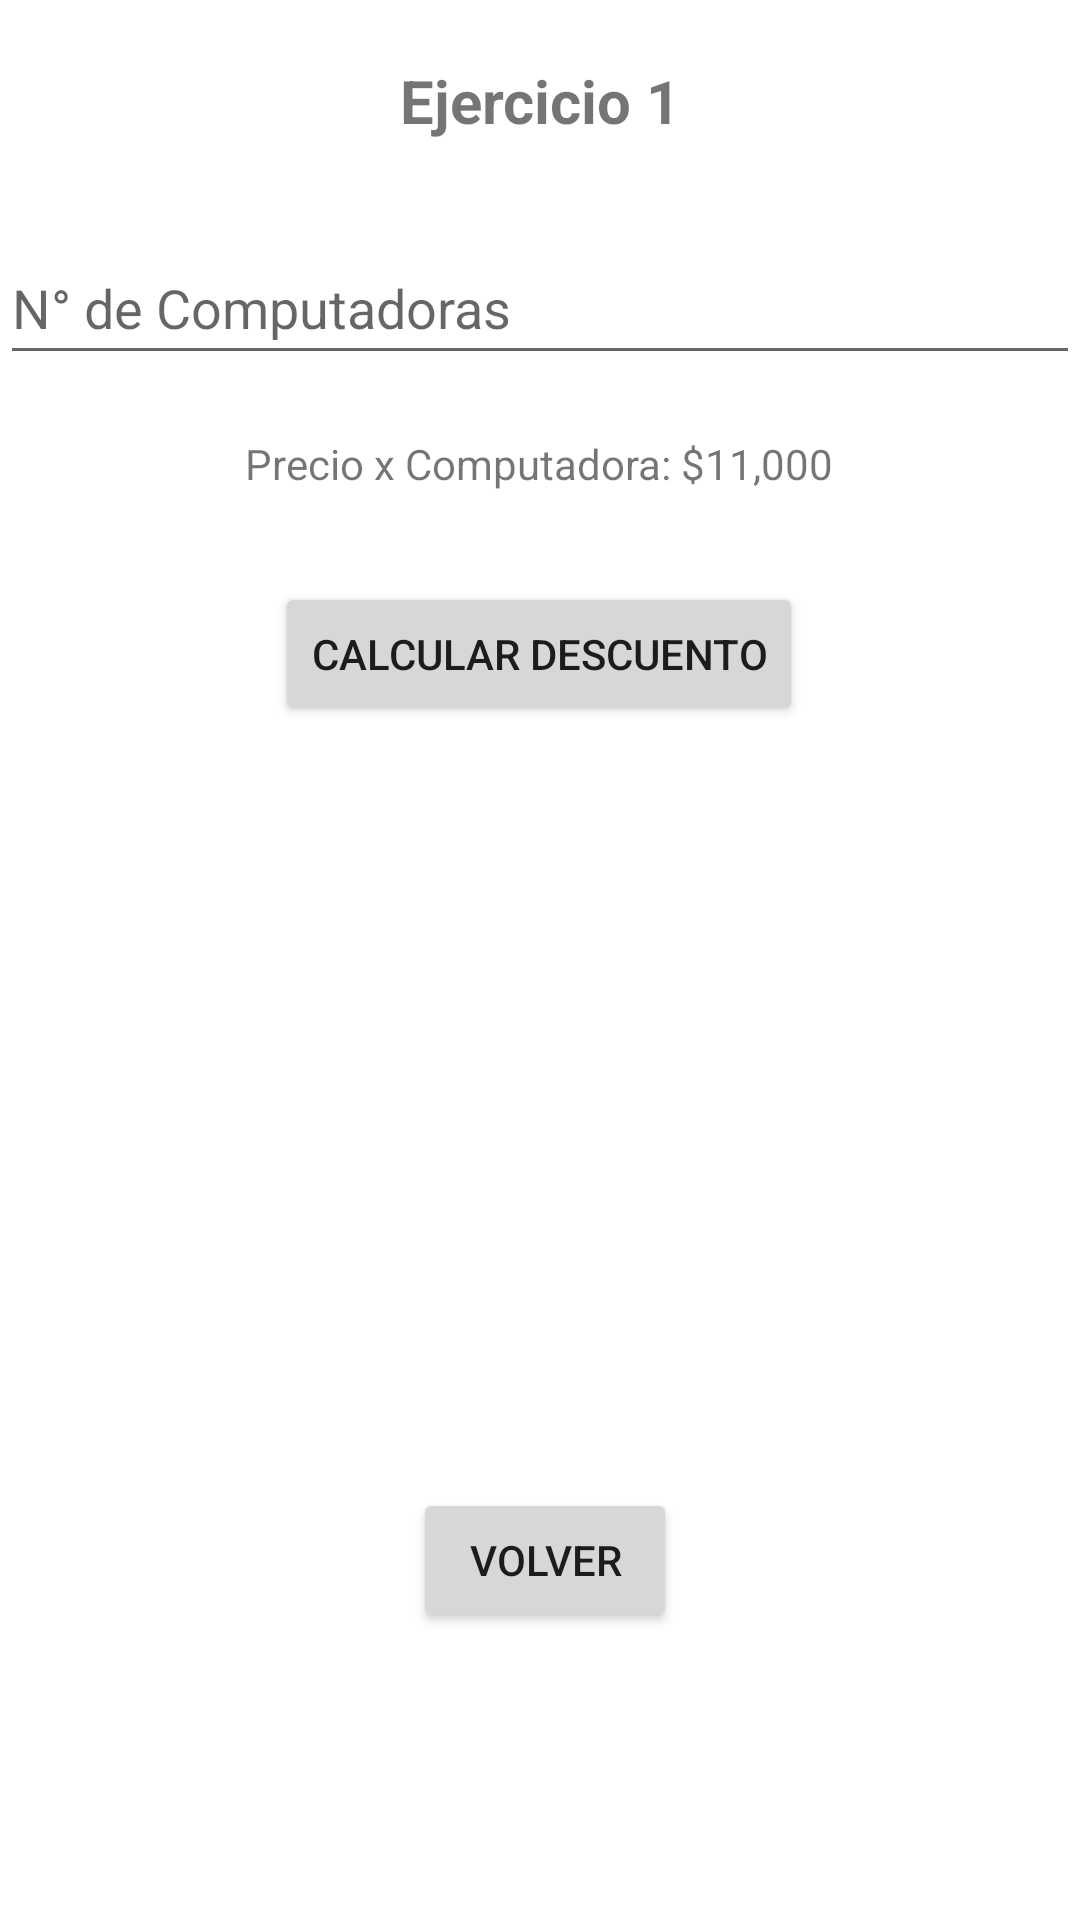

Write the Android layout XML for this screen, with the resource values it uses.
<!-- AndroidManifest.xml: application theme Theme.EC1_Moviles -->
<!-- res/layout/activity_ejercicio1.xml -->
<?xml version="1.0" encoding="utf-8"?>
<androidx.constraintlayout.widget.ConstraintLayout xmlns:android="http://schemas.android.com/apk/res/android"
    xmlns:app="http://schemas.android.com/apk/res-auto"
    xmlns:tools="http://schemas.android.com/tools"
    android:layout_width="match_parent"
    android:layout_height="match_parent"
    tools:context=".Ejercicio1Activity">

    <TextView
        android:id="@+id/textView"
        android:layout_width="wrap_content"
        android:layout_height="wrap_content"
        android:layout_marginTop="20dp"
        android:text="@string/titulo_ejercicio1"
        android:textSize="20sp"
        android:textStyle="bold"
        app:layout_constraintEnd_toEndOf="parent"
        app:layout_constraintStart_toStartOf="parent"
        app:layout_constraintTop_toTopOf="parent" />

    <EditText
        android:id="@+id/etNroComp"
        android:layout_width="0dp"
        android:layout_height="wrap_content"
        android:layout_marginTop="30dp"
        android:ems="10"
        android:hint="@string/nro_computadoras"
        android:inputType="number"
        android:minHeight="48dp"
        app:layout_constraintEnd_toEndOf="parent"
        app:layout_constraintHorizontal_bias="0.497"
        app:layout_constraintStart_toStartOf="parent"
        app:layout_constraintTop_toBottomOf="@+id/textView" />

    <TextView
        android:id="@+id/textView2"
        android:layout_width="wrap_content"
        android:layout_height="wrap_content"
        android:layout_marginTop="20dp"
        android:text="@string/precio_computadora"
        app:layout_constraintEnd_toEndOf="parent"
        app:layout_constraintHorizontal_bias="0.498"
        app:layout_constraintStart_toStartOf="parent"
        app:layout_constraintTop_toBottomOf="@+id/etNroComp" />

    <Button
        android:id="@+id/btnCalcDscto"
        android:layout_width="wrap_content"
        android:layout_height="wrap_content"
        android:layout_marginTop="30dp"
        android:text="@string/calcular_descuento"
        app:layout_constraintEnd_toEndOf="parent"
        app:layout_constraintHorizontal_bias="0.498"
        app:layout_constraintStart_toStartOf="parent"
        app:layout_constraintTop_toBottomOf="@+id/textView2" />

    <TextView
        android:id="@+id/tvDsctoResult"
        android:layout_width="wrap_content"
        android:layout_height="wrap_content"
        android:layout_marginTop="35dp"
        android:textStyle="bold"
        app:layout_constraintEnd_toEndOf="parent"
        app:layout_constraintHorizontal_bias="0.501"
        app:layout_constraintStart_toStartOf="parent"
        app:layout_constraintTop_toBottomOf="@+id/btnCalcDscto" />

    <Button
        android:id="@+id/btnVolver"
        android:layout_width="wrap_content"
        android:layout_height="wrap_content"
        android:layout_marginTop="200dp"
        android:layout_marginBottom="20dp"
        android:text="@string/volver"
        app:layout_constraintBottom_toBottomOf="parent"
        app:layout_constraintEnd_toEndOf="parent"
        app:layout_constraintHorizontal_bias="0.506"
        app:layout_constraintStart_toStartOf="parent"
        app:layout_constraintTop_toBottomOf="@+id/tvDsctoResult"
        app:layout_constraintVertical_bias="0.0" />
</androidx.constraintlayout.widget.ConstraintLayout>
<!-- resources referenced by this layout -->
<resources>
  <string name="calcular_descuento">Calcular Descuento</string>
  <string name="nro_computadoras">N° de Computadoras</string>
  <string name="precio_computadora">Precio x Computadora: $11,000</string>
  <string name="titulo_ejercicio1">Ejercicio 1</string>
  <string name="volver">Volver</string>
  <style name="Theme.EC1_Moviles" parent="Theme.MaterialComponents.DayNight.DarkActionBar">
          
          <item name="colorPrimary">@color/purple_500</item>
          <item name="colorPrimaryVariant">@color/purple_700</item>
          <item name="colorOnPrimary">@color/white</item>
          
          <item name="colorSecondary">@color/teal_200</item>
          <item name="colorSecondaryVariant">@color/teal_700</item>
          <item name="colorOnSecondary">@color/black</item>
          
          <item name="android:statusBarColor" tools:targetApi="l">?attr/colorPrimaryVariant</item>
          
      </style>
  <!-- not gathered from this repository: default colours our renderer supplied (Android Studio template values) -->
  <color name="purple_500">#FF6200EE</color>
  <color name="purple_700">#FF3700B3</color>
  <color name="teal_200">#FF03DAC5</color>
  <color name="teal_700">#FF018786</color>
  <color name="black">#FF000000</color>
  <color name="white">#FFFFFFFF</color>
</resources>
